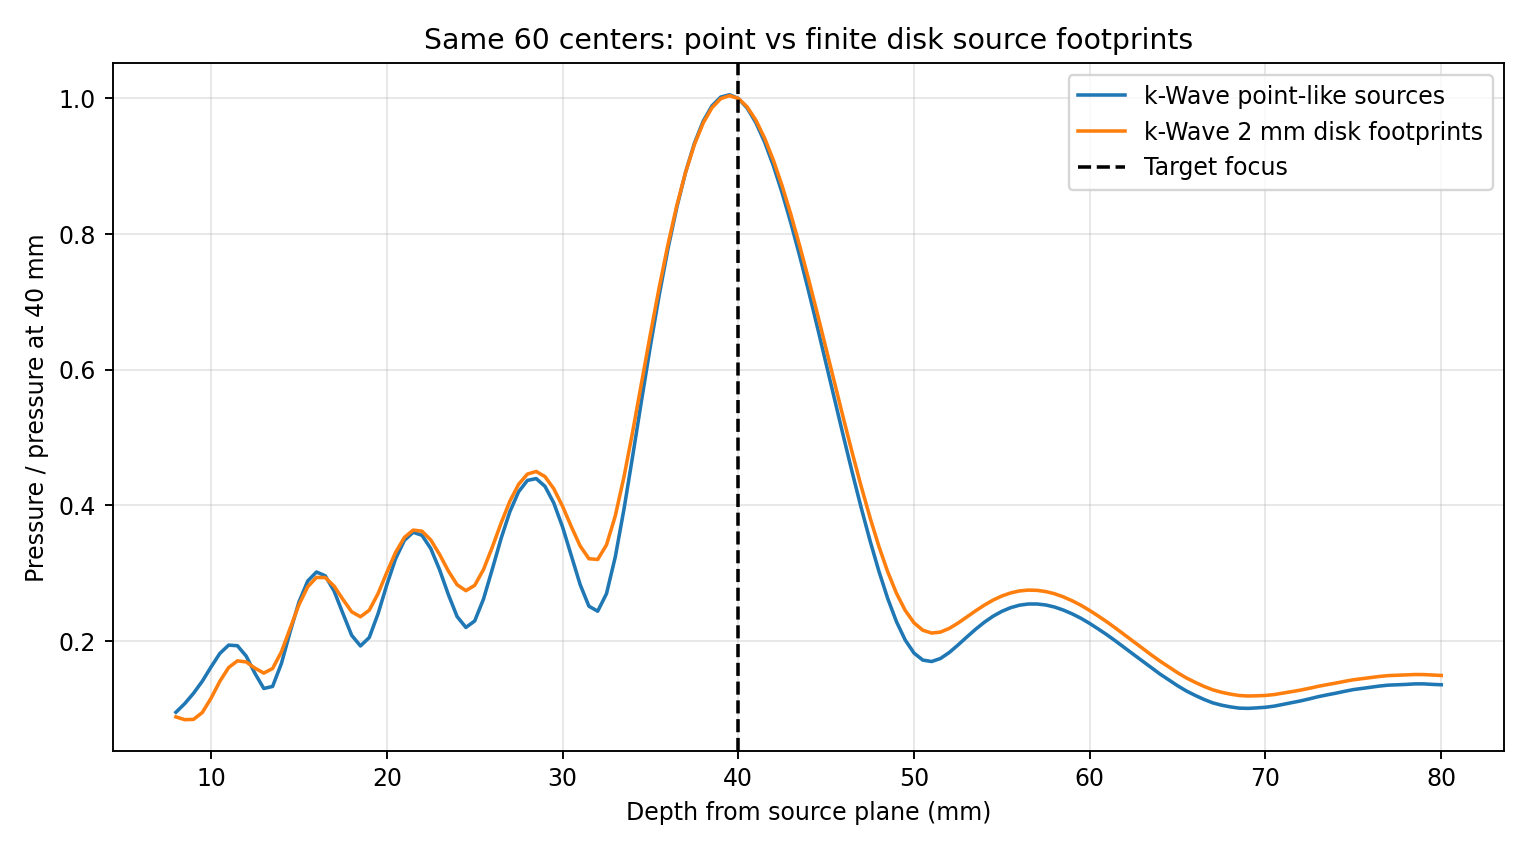

Source data for this figure (header and first rows):
z_mm, point_normalized_pressure, disk_normalized_pressure, point_relative_db, disk_relative_db
8.0, 0.09497, 0.08809, -20.45, -21.1
8.5, 0.1077, 0.084, -19.36, -21.51
9.0, 0.1229, 0.08444, -18.21, -21.47
9.5, 0.1407, 0.09457, -17.03, -20.48
10.0, 0.1618, 0.1157, -15.82, -18.73
10.5, 0.1817, 0.1407, -14.81, -17.04
11.0, 0.1939, 0.1609, -14.25, -15.87
11.5, 0.1931, 0.1708, -14.29, -15.35
12.0, 0.1776, 0.1691, -15.01, -15.44
12.5, 0.1521, 0.1599, -16.36, -15.92
13.0, 0.13, 0.1527, -17.72, -16.32
13.5, 0.133, 0.1594, -17.52, -15.95
14.0, 0.1668, 0.1839, -15.56, -14.71
14.5, 0.2137, 0.2188, -13.4, -13.2
15.0, 0.2575, 0.2535, -11.78, -11.92
15.5, 0.2885, 0.2801, -10.8, -11.05
16.0, 0.3018, 0.2938, -10.41, -10.64
16.5, 0.2961, 0.2935, -10.57, -10.65
17.0, 0.2737, 0.281, -11.26, -11.03
17.5, 0.2407, 0.2614, -12.37, -11.65
18.0, 0.2084, 0.2431, -13.62, -12.29
18.5, 0.1927, 0.2357, -14.3, -12.55
19.0, 0.2051, 0.2454, -13.76, -12.2
19.5, 0.2401, 0.2698, -12.39, -11.38
20.0, 0.2829, 0.3011, -10.97, -10.43
20.5, 0.3214, 0.3307, -9.859, -9.611
21.0, 0.3485, 0.3527, -9.157, -9.052
21.5, 0.3603, 0.3635, -8.866, -8.789
22.0, 0.3559, 0.362, -8.974, -8.827
22.5, 0.3364, 0.349, -9.463, -9.143
23.0, 0.3052, 0.3278, -10.31, -9.689
23.5, 0.2686, 0.3033, -11.42, -10.36
24.0, 0.236, 0.2829, -12.54, -10.97
24.5, 0.22, 0.2742, -13.15, -11.24
25.0, 0.2296, 0.282, -12.78, -10.99
25.5, 0.2618, 0.3053, -11.64, -10.3
26.0, 0.3057, 0.3382, -10.29, -9.416
26.5, 0.351, 0.3737, -9.093, -8.549
27.0, 0.3906, 0.4061, -8.165, -7.828
27.5, 0.4201, 0.4311, -7.533, -7.309
28.0, 0.4368, 0.4462, -7.194, -7.01
28.5, 0.4395, 0.45, -7.141, -6.936
29.0, 0.4281, 0.4424, -7.369, -7.083
29.5, 0.4036, 0.4246, -7.882, -7.441
30.0, 0.3682, 0.3986, -8.679, -7.989
30.5, 0.3259, 0.3686, -9.739, -8.67
31.0, 0.2833, 0.3402, -10.95, -9.366
31.5, 0.2513, 0.3213, -12, -9.862
32.0, 0.2439, 0.3202, -12.25, -9.891
32.5, 0.2698, 0.3418, -11.38, -9.326
33.0, 0.3239, 0.3844, -9.791, -8.303
33.5, 0.3952, 0.4427, -8.065, -7.078
34.0, 0.4744, 0.5101, -6.477, -5.847
34.5, 0.5557, 0.5814, -5.103, -4.71
35.0, 0.6352, 0.6528, -3.942, -3.704
35.5, 0.7101, 0.7214, -2.973, -2.837
36.0, 0.7786, 0.7849, -2.173, -2.104
36.5, 0.8393, 0.8419, -1.521, -1.495
37.0, 0.8912, 0.8911, -1, -1.001
37.5, 0.9336, 0.9319, -0.5963, -0.6127
... 85 more rows
